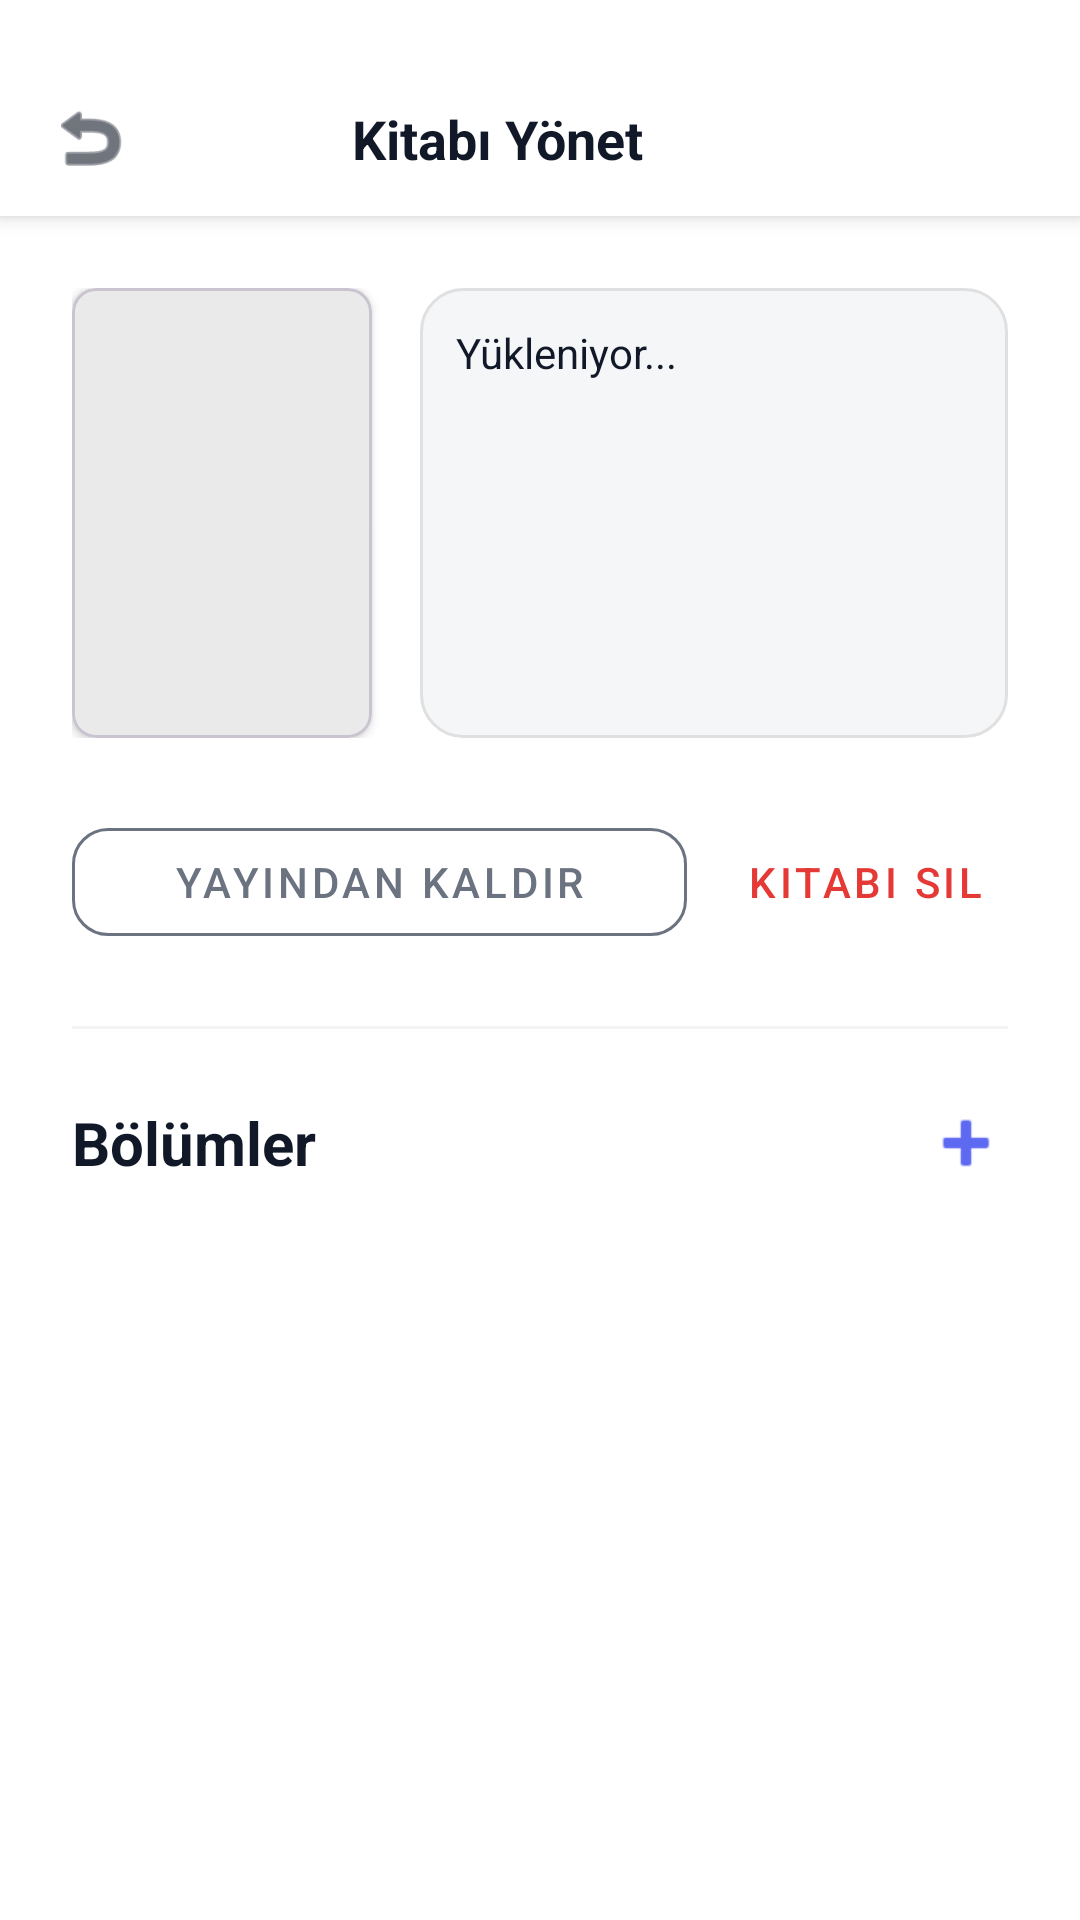

Here is an Android app screen rendered from its layout file. Give the layout XML and the strings, colors and styles it references.
<!-- AndroidManifest.xml: application theme Theme.Papirus -->
<!-- res/layout/activity_manage_book.xml -->
<?xml version="1.0" encoding="utf-8"?>
<androidx.constraintlayout.widget.ConstraintLayout
    xmlns:android="http://schemas.android.com/apk/res/android"
    xmlns:app="http://schemas.android.com/apk/res-auto"
    android:layout_width="match_parent"
    android:layout_height="match_parent"
    android:background="@color/screen_background">

    <androidx.constraintlayout.widget.ConstraintLayout
        android:id="@+id/cl_manage_top"
        android:layout_width="match_parent"
        android:layout_height="wrap_content"
        android:paddingTop="32dp"
        android:paddingHorizontal="16dp"
        android:paddingBottom="12dp"
        android:elevation="4dp"
        android:background="@color/screen_background"
        app:layout_constraintTop_toTopOf="parent">

        <ImageView
            android:id="@+id/iv_back_manage"
            android:layout_width="28dp"
            android:layout_height="28dp"
            android:src="@android:drawable/ic_menu_revert"
            app:tint="@color/text_color_primary"
            android:clickable="true"
            android:focusable="true"
            app:layout_constraintStart_toStartOf="parent"
            app:layout_constraintTop_toTopOf="parent"
            app:layout_constraintBottom_toBottomOf="parent" />

        <TextView
            android:layout_width="wrap_content"
            android:layout_height="wrap_content"
            android:text="Kitabı Yönet"
            android:textSize="18sp"
            android:textStyle="bold"
            android:textColor="@color/text_color_primary"
            app:layout_constraintStart_toStartOf="parent"
            app:layout_constraintEnd_toStartOf="@id/iv_theme_toggle_manage"
            app:layout_constraintTop_toTopOf="parent"
            app:layout_constraintBottom_toBottomOf="parent"/>

        <ImageView
            android:id="@+id/iv_theme_toggle_manage"
            android:layout_width="28dp"
            android:layout_height="28dp"
            android:src="@drawable/ic_moon"
            app:tint="@color/text_color_primary"
            android:clickable="true"
            android:focusable="true"
            app:layout_constraintEnd_toEndOf="parent"
            app:layout_constraintTop_toTopOf="parent"
            app:layout_constraintBottom_toBottomOf="parent" />
    </androidx.constraintlayout.widget.ConstraintLayout>

    <ScrollView
        android:layout_width="match_parent"
        android:layout_height="0dp"
        app:layout_constraintTop_toBottomOf="@id/cl_manage_top"
        app:layout_constraintBottom_toBottomOf="parent">

        <LinearLayout
            android:layout_width="match_parent"
            android:layout_height="wrap_content"
            android:orientation="vertical"
            android:padding="24dp">

            <LinearLayout
                android:layout_width="match_parent"
                android:layout_height="wrap_content"
                android:orientation="horizontal">

                <com.google.android.material.card.MaterialCardView
                    android:id="@+id/cv_manage_book_cover"
                    android:layout_width="100dp"
                    android:layout_height="150dp"
                    app:cardCornerRadius="8dp"
                    app:cardElevation="2dp"
                    android:clickable="true"
                    android:focusable="true"
                    android:background="?attr/selectableItemBackground">
                    <ImageView
                        android:id="@+id/iv_manage_book_cover"
                        android:layout_width="match_parent"
                        android:layout_height="match_parent"
                        android:src="@drawable/beyaz_logo"
                        android:scaleType="centerCrop"
                        android:background="#EAEAEA"/>
                </com.google.android.material.card.MaterialCardView>

                <ScrollView
                    android:layout_width="0dp"
                    android:layout_height="150dp"
                    android:layout_weight="1"
                    android:layout_marginStart="16dp"
                    android:background="@drawable/edittext_background"
                    android:padding="12dp">
                    <EditText
                        android:id="@+id/et_manage_book_summary"
                        android:layout_width="match_parent"
                        android:layout_height="wrap_content"
                        android:background="@android:color/transparent"
                        android:textColor="@color/text_color_primary"
                        android:textSize="14sp"
                        android:inputType="textMultiLine"
                        android:lineSpacingExtra="4dp"
                        android:text="Yükleniyor..."/>
                </ScrollView>
            </LinearLayout>

            <LinearLayout
                android:layout_width="match_parent"
                android:layout_height="wrap_content"
                android:orientation="horizontal"
                android:layout_marginTop="24dp"
                android:gravity="center">

                <com.google.android.material.button.MaterialButton
                    android:id="@+id/btn_unpublish_book"
                    style="@style/Widget.MaterialComponents.Button.OutlinedButton"
                    android:layout_width="0dp"
                    android:layout_height="wrap_content"
                    android:layout_weight="1"
                    android:text="Yayından Kaldır"
                    app:cornerRadius="12dp"
                    app:strokeColor="@color/hint_color"
                    android:textColor="@color/hint_color" />

                <com.google.android.material.button.MaterialButton
                    android:id="@+id/btn_delete_book"
                    style="@style/Widget.MaterialComponents.Button.TextButton"
                    android:layout_width="wrap_content"
                    android:layout_height="wrap_content"
                    android:layout_marginStart="12dp"
                    android:text="Kitabı Sil"
                    android:textColor="#E53935" />
            </LinearLayout>

            <View
                android:layout_width="match_parent"
                android:layout_height="1dp"
                android:layout_marginVertical="24dp"
                android:background="#1A888888"/>

            <LinearLayout
                android:layout_width="match_parent"
                android:layout_height="wrap_content"
                android:orientation="horizontal"
                android:gravity="center_vertical"
                android:layout_marginBottom="16dp">

                <TextView
                    android:layout_width="0dp"
                    android:layout_height="wrap_content"
                    android:layout_weight="1"
                    android:text="Bölümler"
                    android:textSize="20sp"
                    android:textStyle="bold"
                    android:textColor="@color/text_color_primary"/>

                <ImageView
                    android:id="@+id/iv_add_chapter"
                    android:layout_width="28dp"
                    android:layout_height="28dp"
                    android:src="@android:drawable/ic_input_add"
                    app:tint="@color/primary_color"
                    android:background="?attr/selectableItemBackgroundBorderless"
                    android:clickable="true"
                    android:focusable="true" />
            </LinearLayout>

            <androidx.recyclerview.widget.RecyclerView
                android:id="@+id/rv_chapters"
                android:layout_width="match_parent"
                android:layout_height="wrap_content"
                android:nestedScrollingEnabled="false"
                app:layoutManager="androidx.recyclerview.widget.LinearLayoutManager" />

        </LinearLayout>
    </ScrollView>
</androidx.constraintlayout.widget.ConstraintLayout>
<!-- resources referenced by this layout -->
<resources>
  <color name="hint_color">#6B7280</color>
  <color name="primary_color">#5E69F2</color>
  <color name="screen_background">#FFFFFF</color>
  <color name="text_color_primary">#111827</color>
  <!-- drawable edittext_background (drawable) -->
  <?xml version="1.0" encoding="utf-8"?>
  <shape xmlns:android="http://schemas.android.com/apk/res/android">
      
      <solid android:color="@color/field_background_color" />
  
      
      <corners android:radius="14dp" />
  
      
      <stroke android:width="1dp" android:color="#E0E0E0" />
  </shape>
  <style name="Theme.Papirus" parent="Base.Theme.Papirus" />
  <color name="field_background_color">#F5F6F8</color>
  <style name="Base.Theme.Papirus" parent="Theme.Material3.DayNight.NoActionBar">
          <item name="android:windowBackground">@color/screen_background</item>
      </style>
</resources>
